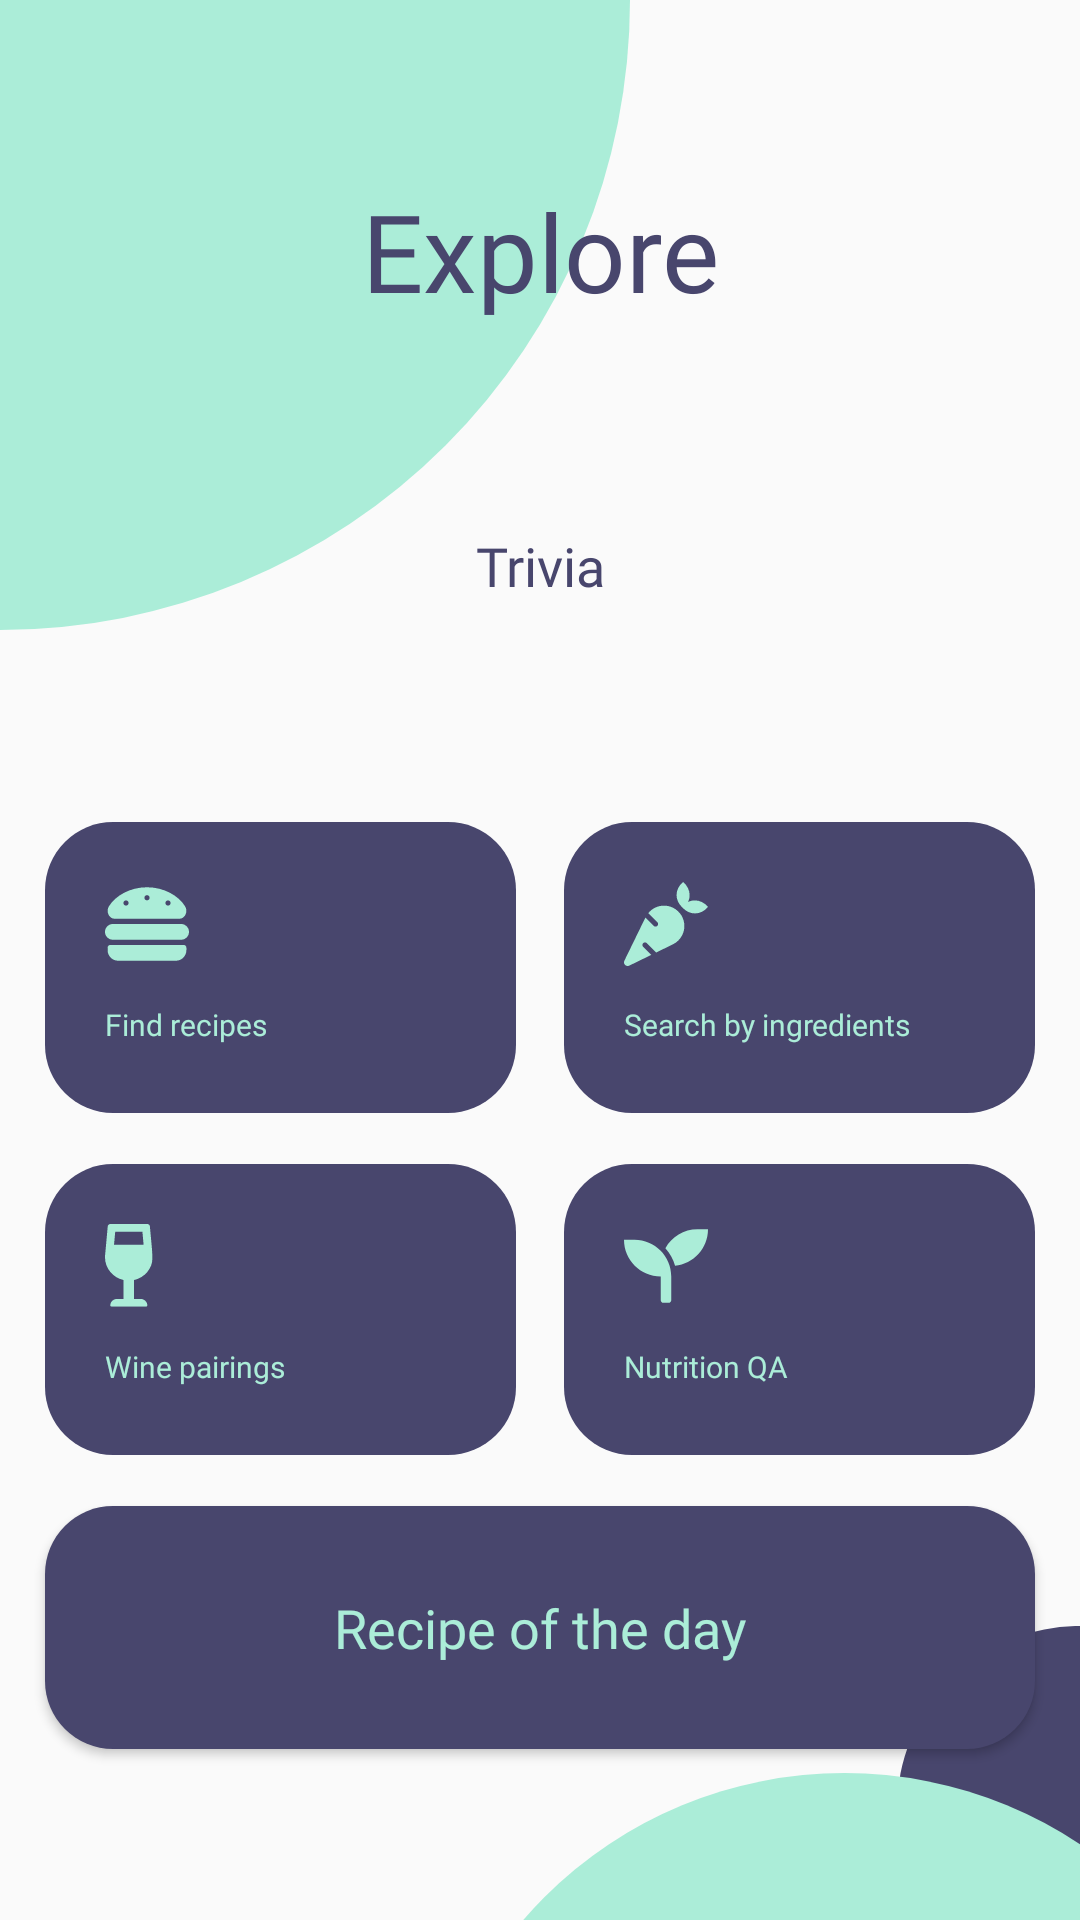

Produce the Android XML layout that renders to this screen, including the resource entries it uses.
<!-- AndroidManifest.xml: application theme AppTheme -->
<!-- res/layout/activity_explore.xml -->
<?xml version="1.0" encoding="utf-8"?>
<androidx.constraintlayout.widget.ConstraintLayout xmlns:android="http://schemas.android.com/apk/res/android"
    xmlns:app="http://schemas.android.com/apk/res-auto"
    xmlns:tools="http://schemas.android.com/tools"
    android:layout_width="match_parent"
    android:layout_height="match_parent"
    android:layout_gravity="center"
    tools:context=".ExploreActivity">

    
    <TextView
        android:id="@+id/explore"
        android:layout_width="330dp"
        android:layout_height="99dp"
        android:layout_marginBottom="187dp"
        android:gravity="center_horizontal|center_vertical"
        android:lineHeight="44sp"
        android:text="@string/explore"
        android:textAppearance="@style/heading"
        android:translationZ="1dp"
        app:layout_constraintBottom_toTopOf="@+id/guideline4"
        app:layout_constraintEnd_toEndOf="parent"
        app:layout_constraintStart_toStartOf="parent"
        tools:targetApi="p" />

    
    <TextView
        android:id="@+id/trivia"
        android:layout_width="330dp"
        android:layout_height="47dp"
        android:layout_marginTop="32dp"
        android:gravity="center_horizontal|center_vertical"
        android:text="@string/trivia"
        android:textAppearance="@style/subHeading"
        app:layout_constraintEnd_toEndOf="@+id/explore"
        app:layout_constraintStart_toStartOf="@+id/explore"
        app:layout_constraintTop_toBottomOf="@+id/explore" />


    
    <RelativeLayout
        android:id="@+id/findRecipes"
        android:layout_width="157dp"
        android:layout_height="97dp"
        android:layout_marginTop="141dp"
        android:background="@drawable/menu_button"
        android:onClick="onClickBtn"
        android:text="@string/find_recipes"
        app:layout_constraintStart_toStartOf="@+id/explore"
        app:layout_constraintTop_toBottomOf="@+id/explore"
        tools:ignore="SmallSp"
        tools:targetApi="jelly_bean">

        <ImageView
            android:layout_width="28dp"
            android:layout_height="28dp"
            android:layout_alignParentStart="true"
            android:layout_alignParentLeft="true"
            android:layout_alignParentTop="true"
            android:layout_marginStart="20dp"
            android:layout_marginLeft="20dp"
            android:layout_marginTop="20dp"
            android:background="@drawable/ic_hamburger"
            tools:ignore="ContentDescription" />

        <TextView
            android:layout_width="135dp"
            android:layout_height="19dp"
            android:layout_alignParentStart="true"
            android:layout_alignParentLeft="true"
            android:layout_alignParentBottom="true"
            android:layout_marginStart="20dp"
            android:layout_marginLeft="20dp"
            android:layout_marginBottom="20dp"
            android:fontFamily="@font/montserrat_semibold"
            android:gravity="center_vertical"
            android:text="@string/find_recipes"
            android:textColor="@color/altGreen"
            android:textSize="10sp" />
    </RelativeLayout>

    <RelativeLayout
        android:id="@+id/searchByIngredients"
        android:layout_width="157dp"
        android:layout_height="97dp"
        android:layout_marginTop="141dp"
        android:background="@drawable/menu_button"
        android:onClick="onClickBtn"
        android:text="@string/search_by_ingredients"
        app:layout_constraintEnd_toEndOf="@+id/explore"
        app:layout_constraintTop_toBottomOf="@+id/explore"
        tools:ignore="SmallSp"
        tools:targetApi="jelly_bean">

        <ImageView
            android:layout_width="28dp"
            android:layout_height="28dp"
            android:layout_alignParentStart="true"
            android:layout_alignParentLeft="true"
            android:layout_alignParentTop="true"
            android:layout_marginStart="20dp"
            android:layout_marginLeft="20dp"
            android:layout_marginTop="20dp"
            android:background="@drawable/ic_carrot"
            tools:ignore="ContentDescription" />

        <TextView
            android:layout_width="135dp"
            android:layout_height="19dp"
            android:layout_alignParentStart="true"
            android:layout_alignParentLeft="true"
            android:layout_alignParentBottom="true"
            android:layout_marginStart="20dp"
            android:layout_marginLeft="20dp"
            android:layout_marginBottom="20dp"
            android:fontFamily="@font/montserrat_semibold"
            android:gravity="center_vertical"
            android:text="@string/search_by_ingredients"
            android:textColor="@color/altGreen"
            android:textSize="10sp" />
    </RelativeLayout>

    <RelativeLayout
        android:id="@+id/winePairings"
        android:layout_width="157dp"
        android:layout_height="97dp"
        android:layout_marginTop="255dp"
        android:background="@drawable/menu_button"
        android:onClick="onClickBtn"
        android:text="@string/wine_parings"
        app:layout_constraintStart_toStartOf="@+id/explore"
        app:layout_constraintTop_toBottomOf="@+id/explore"
        tools:ignore="SmallSp"
        tools:targetApi="jelly_bean">

        <ImageView
            android:layout_width="15.88dp"
            android:layout_height="28.22dp"
            android:layout_alignParentStart="true"
            android:layout_alignParentLeft="true"
            android:layout_alignParentTop="true"
            android:layout_marginStart="20dp"
            android:layout_marginLeft="20dp"
            android:layout_marginTop="20dp"
            android:background="@drawable/ic_wine_glass"
            tools:ignore="ContentDescription" />

        <TextView
            android:layout_width="135dp"
            android:layout_height="19dp"
            android:layout_alignParentStart="true"
            android:layout_alignParentLeft="true"
            android:layout_alignParentBottom="true"
            android:layout_marginStart="20dp"
            android:layout_marginLeft="20dp"
            android:layout_marginBottom="20dp"
            android:fontFamily="@font/montserrat_semibold"
            android:gravity="center_vertical"
            android:text="@string/wine_parings"
            android:textColor="@color/altGreen"
            android:textSize="10sp" />

    </RelativeLayout>

    <RelativeLayout
        android:id="@+id/nutritionQA"
        android:layout_width="157dp"
        android:layout_height="97dp"
        android:layout_marginTop="255dp"
        android:background="@drawable/menu_button"
        android:onClick="onClickBtn"
        android:orientation="vertical"
        app:layout_constraintEnd_toEndOf="@+id/explore"
        app:layout_constraintTop_toBottomOf="@+id/explore"
        tools:ignore="SmallSp"
        tools:targetApi="jelly_bean">

        <ImageView
            android:layout_width="28dp"
            android:layout_height="28dp"
            android:layout_alignParentStart="true"
            android:layout_alignParentLeft="true"
            android:layout_alignParentTop="true"
            android:layout_marginStart="20dp"
            android:layout_marginLeft="20dp"
            android:layout_marginTop="20dp"
            android:background="@drawable/ic_seedling"
            tools:ignore="ContentDescription" />

        <TextView
            android:layout_width="135dp"
            android:layout_height="19dp"
            android:layout_alignParentStart="true"
            android:layout_alignParentLeft="true"
            android:layout_alignParentBottom="true"
            android:layout_marginStart="20dp"
            android:layout_marginLeft="20dp"
            android:layout_marginBottom="20dp"
            android:fontFamily="@font/montserrat_semibold"
            android:gravity="center_vertical"
            android:text="@string/nutrition_qa"
            android:textColor="@color/altGreen"
            android:textSize="10sp" />
    </RelativeLayout>

    
    <Button
        android:id="@+id/recipeOfTheDay"
        android:layout_width="330dp"
        android:layout_height="81dp"
        android:layout_marginTop="369dp"
        android:background="@drawable/menu_button"
        android:fontFamily="@font/montserrat_semibold"
        android:onClick="onClickBtn"
        android:text="@string/recipe_of_the_day"
        android:textAllCaps="false"
        android:textColor="@color/altGreen"
        android:textSize="18sp"
        app:layout_constraintEnd_toEndOf="@+id/explore"
        app:layout_constraintStart_toStartOf="@+id/explore"
        app:layout_constraintTop_toBottomOf="@+id/explore"
        tools:targetApi="jelly_bean" />

    <androidx.constraintlayout.widget.Guideline
        android:id="@+id/guideline4"
        android:layout_width="wrap_content"
        android:layout_height="wrap_content"
        android:layout_marginStart="16dp"
        android:layout_marginLeft="16dp"
        android:orientation="horizontal"
        app:layout_constraintGuide_percent="0.5"
        app:layout_constraintStart_toStartOf="parent" />

    <ImageView
        android:id="@+id/imageView"
        android:layout_width="wrap_content"
        android:layout_height="wrap_content"
        app:layout_constraintBottom_toBottomOf="parent"
        app:layout_constraintEnd_toEndOf="parent"
        android:background="@drawable/ic_ellipse_2"
        tools:ignore="ContentDescription" />

    <ImageView
        android:id="@+id/imageView2"
        android:layout_width="wrap_content"
        android:layout_height="wrap_content"
        app:layout_constraintBottom_toBottomOf="parent"
        app:layout_constraintEnd_toEndOf="parent"
        android:background="@drawable/ic_ellipse_3"
        tools:ignore="ContentDescription" />

    <ImageView
        android:id="@+id/imageView3"
        android:layout_width="wrap_content"
        android:layout_height="wrap_content"
        app:layout_constraintStart_toStartOf="parent"
        app:layout_constraintTop_toTopOf="parent"
        android:background="@drawable/ic_ellipse_1"
        tools:ignore="ContentDescription" />

</androidx.constraintlayout.widget.ConstraintLayout>
<!-- resources referenced by this layout -->
<resources>
  <color name="altGreen">#abedd8</color>
  <!-- drawable ic_ellipse_1 (drawable) -->
  <vector xmlns:android="http://schemas.android.com/apk/res/android"
      android:width="210dp"
      android:height="210dp"
      android:viewportWidth="210"
      android:viewportHeight="210">
    <path
        android:pathData="M0,0m-210,0a210,210 0,1 1,420 0a210,210 0,1 1,-420 0"
        android:fillColor="#ABEDD8"/>
  </vector>
  <!-- drawable ic_ellipse_2 (drawable) -->
  <vector xmlns:android="http://schemas.android.com/apk/res/android"
      android:width="61dp"
      android:height="98dp"
      android:viewportWidth="61"
      android:viewportHeight="98">
    <path
        android:pathData="M61,61m-61,0a61,61 0,1 1,122 0a61,61 0,1 1,-122 0"
        android:fillColor="#48466D"/>
  </vector>
  <!-- drawable ic_ellipse_3 (drawable) -->
  <vector xmlns:android="http://schemas.android.com/apk/res/android"
      android:width="220dp"
      android:height="49dp"
      android:viewportWidth="220"
      android:viewportHeight="49">
    <path
        android:pathData="M141.5,141.5m-141.5,0a141.5,141.5 0,1 1,283 0a141.5,141.5 0,1 1,-283 0"
        android:fillColor="#ABEDD8"/>
  </vector>
  <!-- drawable ic_seedling (drawable) -->
  <vector xmlns:android="http://schemas.android.com/apk/res/android"
      android:width="28dp"
      android:height="28dp"
      android:viewportWidth="28"
      android:viewportHeight="28">
    <path
        android:pathData="M3.5,5.25H0C0,12.0148 5.4852,17.5 12.25,17.5V25.375C12.25,25.8563 12.6438,26.25 13.125,26.25H14.875C15.3562,26.25 15.75,25.8563 15.75,25.375V17.5C15.75,10.7352 10.2648,5.25 3.5,5.25ZM24.5,1.75C19.8953,1.75 15.8922,4.293 13.7977,8.05C15.3125,9.7016 16.4336,11.7086 17.0242,13.9344C23.1875,13.2945 28,8.0883 28,1.75H24.5Z"
        android:fillColor="#ABEDD8"/>
  </vector>
  <!-- drawable menu_button (drawable) -->
  <?xml version="1.0" encoding="utf-8"?>
  <shape xmlns:tools="http://schemas.android.com/tools"
      android:shape="rectangle" xmlns:android="http://schemas.android.com/apk/res/android">
  
      <corners android:radius="22.5dp" />
      <solid android:color="@color/darkPurple" />
  
  </shape>
  <string name="explore">Explore</string>
  <string name="find_recipes">Find recipes</string>
  <string name="nutrition_qa">Nutrition QA</string>
  <string name="recipe_of_the_day">Recipe of the day</string>
  <string name="search_by_ingredients">Search by ingredients</string>
  <string name="trivia">Trivia</string>
  <string name="wine_parings">Wine pairings</string>
  <style name="heading">
          <item name="android:textSize">
              36sp
          </item>
          <item name="android:textColor">
              @color/darkPurple
          </item>
          <item name="android:fontFamily" tools:targetApi="jelly_bean">@font/montserrat_extrabold</item>
      </style>
  <style name="subHeading">
          <item name="android:textSize">
              18sp
          </item>
          <item name="android:textColor">
              @color/darkPurple
          </item>
          <item name="android:fontFamily" tools:targetApi="jelly_bean">@font/montserrat_semibold</item>
      </style>
  <style name="AppTheme" parent="Theme.AppCompat.Light.NoActionBar">
          
          <item name="colorPrimary">@color/altGreen</item>
          <item name="colorPrimaryDark">@color/darkPurple</item>
          <item name="colorAccent">@color/darkPurple</item>
      </style>
  <color name="darkPurple">#48466d</color>
</resources>
